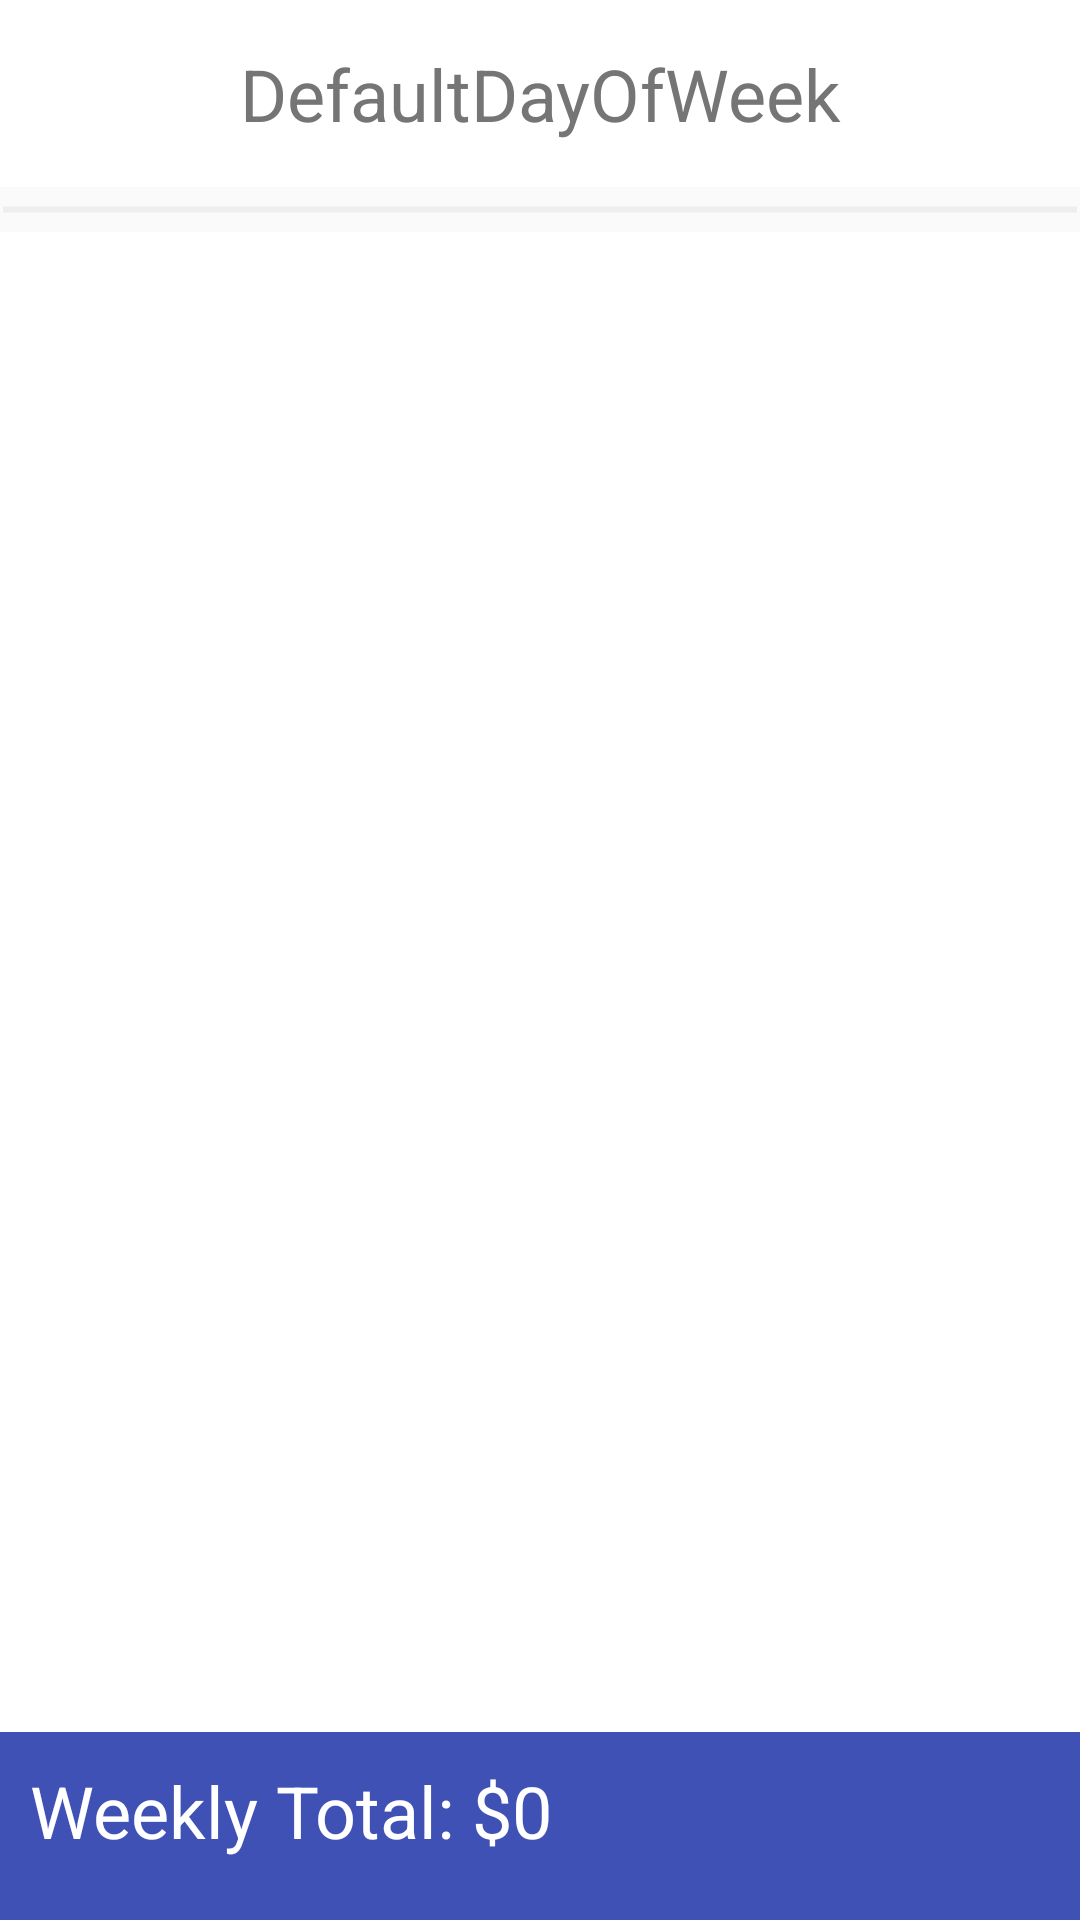

Here is an Android app screen rendered from its layout file. Give the layout XML and the strings, colors and styles it references.
<!-- AndroidManifest.xml: application theme AppTheme -->
<!-- res/layout/content_jobs.xml -->
<?xml version="1.0" encoding="utf-8"?>
<LinearLayout xmlns:android="http://schemas.android.com/apk/res/android"
              android:orientation="vertical"
              android:layout_width="match_parent"
              android:layout_height="match_parent"
              android:weightSum="10"
    >

    <LinearLayout
        android:layout_width="match_parent"
        android:layout_height="0dp"
        android:layout_weight="1"
        android:background="@android:color/white"
        android:orientation="horizontal"
        android:weightSum="10"
        >
        <ImageButton
            android:id="@+id/ibPrevious"
            android:contentDescription="@string/ibPreviousCD"
            android:layout_width="0dp"
            android:layout_height="match_parent"
            android:layout_weight="1"
            android:src="@drawable/ic_chevron_left_black_24dp"
            android:background="@android:color/white"
            android:tint="@color/darkGrey"
            />

        <TextView
            android:id="@+id/tvSelectedDay"
            android:layout_width="0dp"
            android:layout_height="match_parent"
            android:layout_weight="8"
            android:text="@string/tvSelectedDayText"
            android:textSize="24sp"
            android:textColor="@color/darkGrey"
            android:gravity="center"
            />

        <ImageButton
            android:id="@+id/ibNext"
            android:contentDescription="@string/ibNextCD"
            android:layout_width="0dp"
            android:layout_height="match_parent"
            android:layout_weight="1"
            android:src="@drawable/ic_chevron_right_black_24dp"
            android:background="@android:color/white"
            android:tint="@color/darkGrey"
            />

    </LinearLayout>

    <View
        android:layout_width="match_parent"
        android:layout_height="5dp"
        android:layout_marginTop="5dp"
        android:layout_marginBottom="5dp"
        android:background="@drawable/line_separator_thicker"
        android:layerType="software"
        />

    <android.support.v7.widget.RecyclerView
        android:id="@+id/recyclerJobs"
        android:layout_width="match_parent"
        android:background="@android:color/white"
        android:layout_height="0dp"
        android:layout_weight="8"
        />

    <TextView
        android:id="@+id/tvWeeklyTotal"
        android:layout_width="match_parent"
        android:layout_height="0dp"
        android:text="@string/tvWeeklyTotalText"
        android:textSize="24sp"
        android:textColor="@android:color/white"
        android:background="@color/colorPrimary"
        android:padding="10dp"
        android:layout_weight="1"
        />

    
    


</LinearLayout>
<!-- resources referenced by this layout -->
<resources>
  <color name="colorPrimary">#3F51B5</color>
  <color name="darkGrey">#757575</color>
  <!-- drawable line_separator_thicker (drawable) -->
  <?xml version="1.0" encoding="utf-8"?>
  <shape xmlns:android="http://schemas.android.com/apk/res/android"
         android:shape="line">
      <stroke
          android:width="2dp"
          android:color="@color/lightGrey"
      />
  
      <size android:height="20dp" />
  </shape>
  <string name="ibNextCD">Next</string>
  <string name="ibPreviousCD">Previous</string>
  <string name="tvSelectedDayText">DefaultDayOfWeek</string>
  <string name="tvWeeklyTotalText">Weekly Total: $0</string>
  <style name="AppTheme" parent="Theme.AppCompat.Light.DarkActionBar">
          
          <item name="colorPrimary">@color/colorPrimary</item>
          <item name="colorPrimaryDark">@color/colorPrimaryDark</item>
          <item name="colorAccent">@color/colorAccent</item>
          <item name="windowActionBar">false</item>
          <item name="windowNoTitle">true</item>
      </style>
  <color name="lightGrey">#eee</color>
  <color name="colorPrimaryDark">#303F9F</color>
  <color name="colorAccent">#FF6241</color>
</resources>
